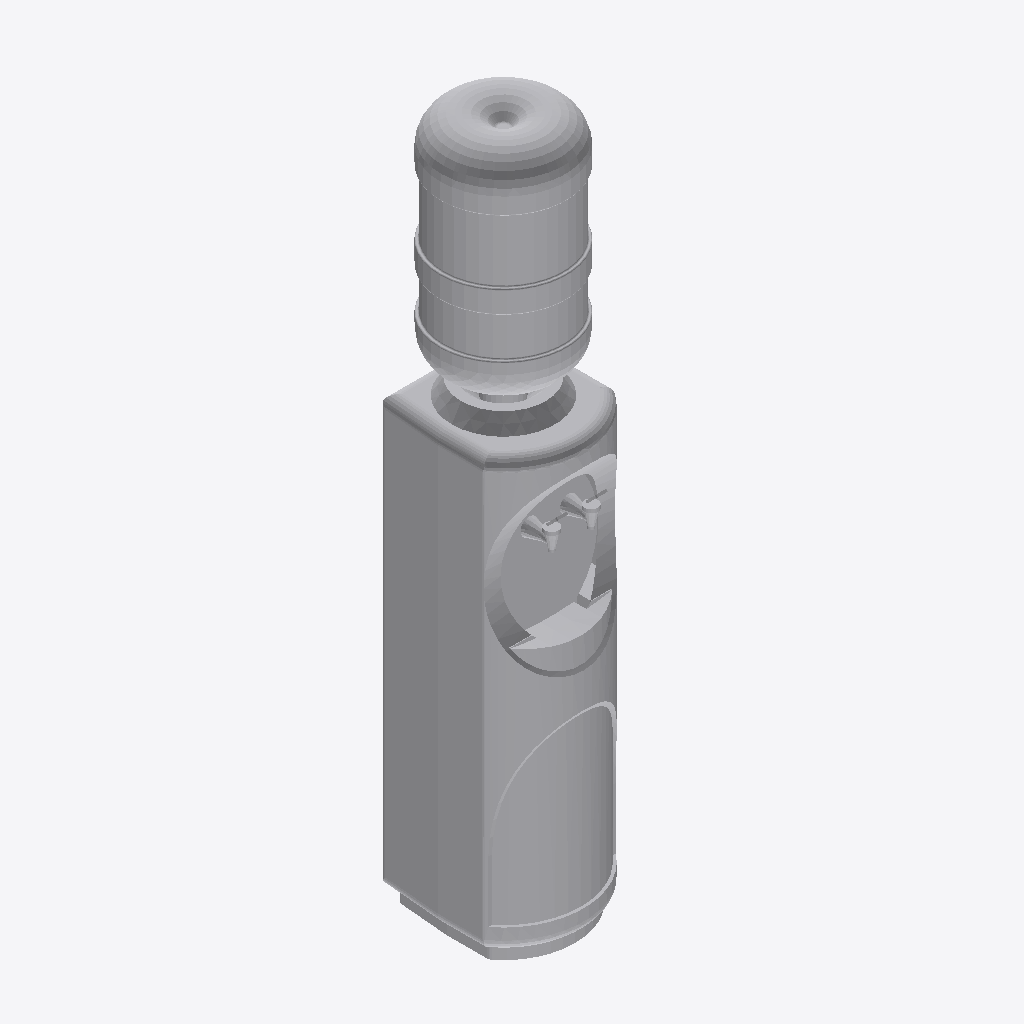
Isometric view of an IFC building model (IFC-SPF (STEP), schema IFC4, length unit millimetre), seen from the south-west, elements coloured by IFC class: 1 other element (light grey).
Extent 0.3 m × 0.3 m × 1.5 m (x, y, z). Elements (1): 1 IfcBuildingElementProxy.

HEADER;
FILE_DESCRIPTION(('ViewDefinition [CoordinationView]'),'2;1');
FILE_NAME('','2025-04-16T18:47:02',(),(),'IfcOpenShell 0.7.0','IfcOpenShell 0.7.0','');
FILE_SCHEMA(('IFC4'));
ENDSEC;
DATA;
#1=IFCPROJECT('0CHHH$R5zC$PWALsmoGyGY',$,'My Project',$,$,$,$,(#66),#45);
#5910=IFCSITE('170PY4sDTFmgTKoWkqbvZ2',#5909,'My Site',$,$,$,$,$,$,$,$,$,$,$);
#5908=IFCBUILDINGELEMENTPROXY('1w_EUKkpf75vWYg7AwUkuW',#51,$,$,$,#5919,#5907,$,.USERDEFINED.);
ENDSEC;
